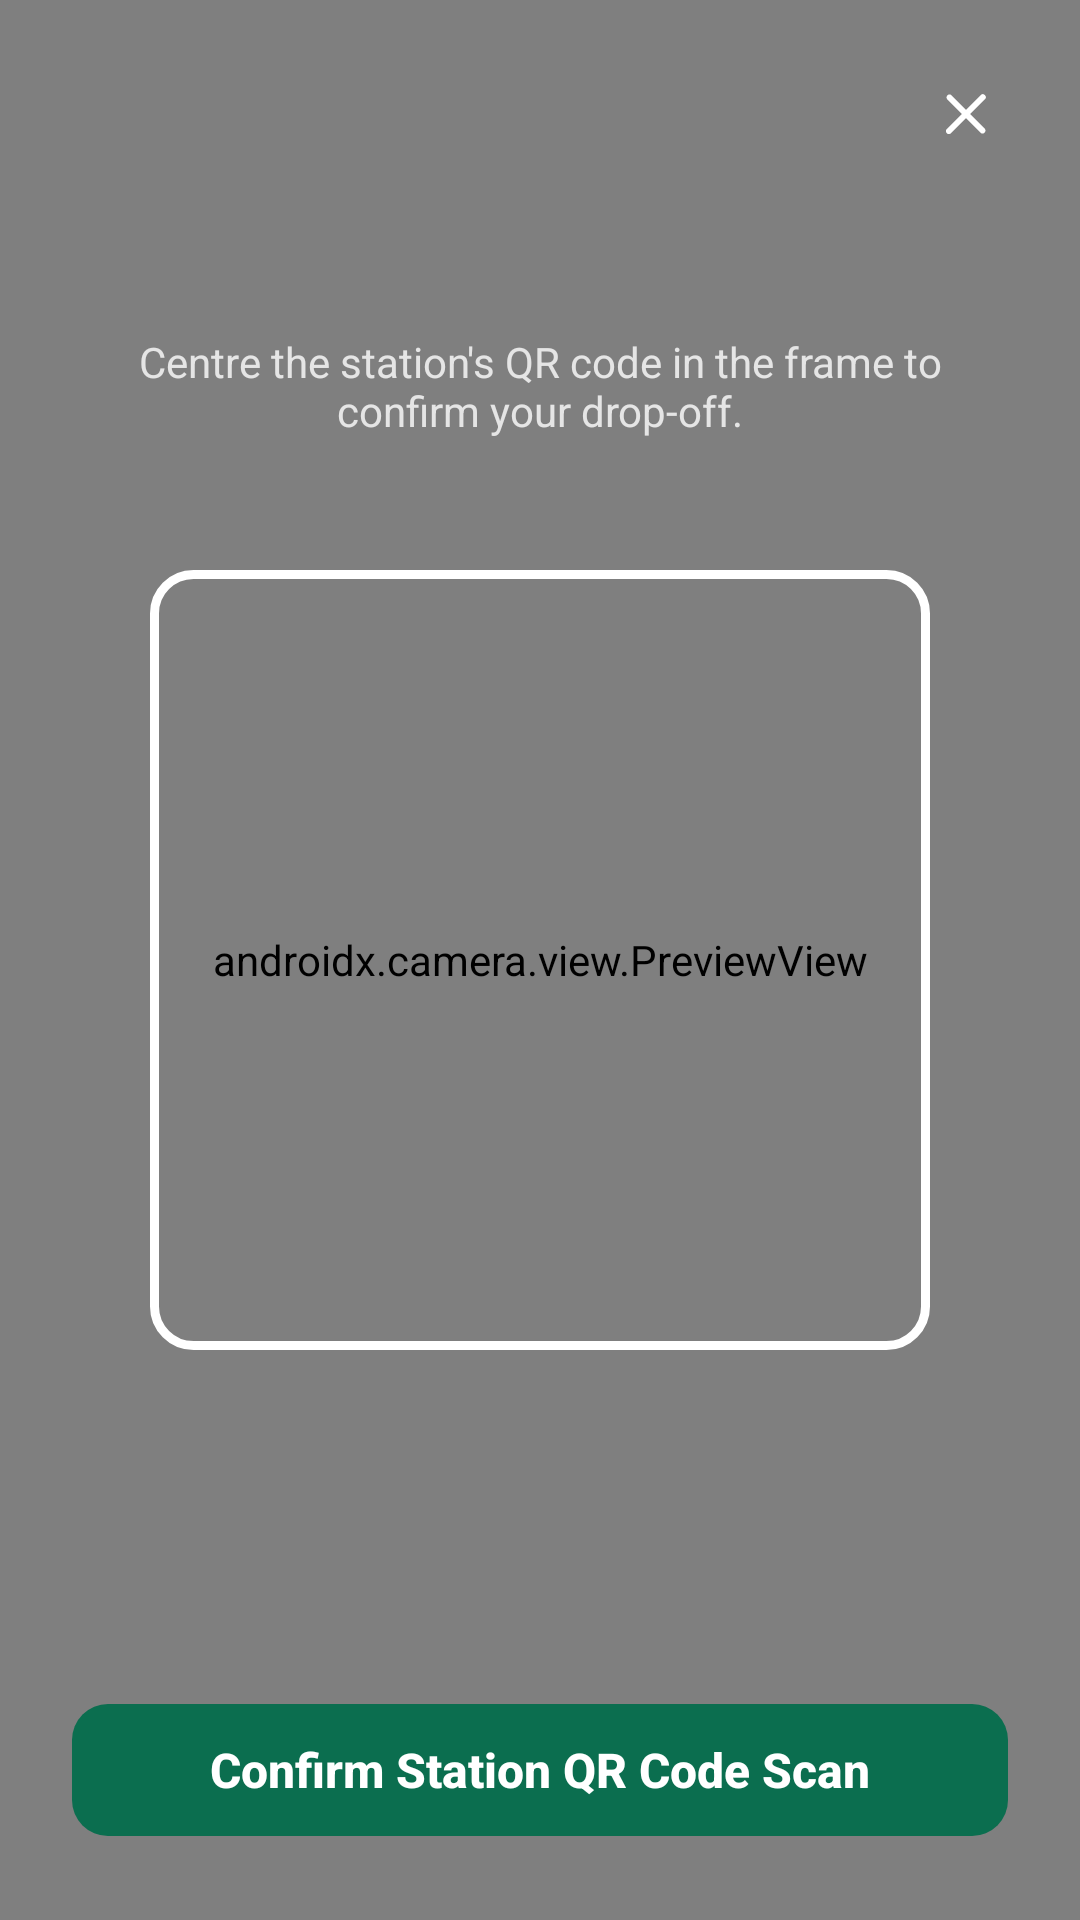

The Android layout XML behind this screen, and the referenced resources:
<!-- AndroidManifest.xml: application theme Theme.TrashGo -->
<!-- res/layout/fragment_qr_scan.xml -->
<?xml version="1.0" encoding="utf-8"?>
<FrameLayout xmlns:android="http://schemas.android.com/apk/res/android"
    xmlns:app="http://schemas.android.com/apk/res-auto"
    xmlns:tools="http://schemas.android.com/tools"
    android:layout_width="match_parent"
    android:layout_height="match_parent"
    android:background="@color/trashgo_camera_bg">

    <androidx.camera.view.PreviewView
        android:id="@+id/qr_preview_view"
        android:layout_width="match_parent"
        android:layout_height="match_parent" />

    <ImageView
        android:id="@+id/btn_qr_close"
        android:layout_width="44dp"
        android:layout_height="44dp"
        android:layout_gravity="top|end"
        android:layout_margin="16dp"
        android:padding="10dp"
        android:background="@drawable/bg_scan_close"
        android:src="@drawable/ic_close"
        android:contentDescription="@string/close"
        app:tint="@color/trashgo_on_primary" />

    <LinearLayout
        android:layout_width="match_parent"
        android:layout_height="wrap_content"
        android:orientation="vertical"
        android:gravity="center"
        android:layout_gravity="top"
        android:layout_marginTop="80dp"
        android:paddingHorizontal="24dp">

        <TextView
            android:id="@+id/qr_title"
            android:layout_width="wrap_content"
            android:layout_height="wrap_content"
            android:textSize="20sp"
            android:textStyle="bold"
            android:textColor="@color/trashgo_on_primary"
            android:gravity="center"
            tools:text="Scan Station QR Code" />

        <TextView
            android:id="@+id/qr_subtitle"
            android:layout_width="wrap_content"
            android:layout_height="wrap_content"
            android:layout_marginTop="4dp"
            android:textSize="14sp"
            android:textColor="#CCFFFFFF"
            android:gravity="center"
            android:text="@string/qr_simulation_hint" />

    </LinearLayout>

    <FrameLayout
        android:layout_width="260dp"
        android:layout_height="260dp"
        android:layout_gravity="center">

        <View
            android:layout_width="match_parent"
            android:layout_height="match_parent"
            android:background="@drawable/bg_qr_scan_frame"
            android:importantForAccessibility="no" />

    </FrameLayout>

    <LinearLayout
        android:layout_width="match_parent"
        android:layout_height="wrap_content"
        android:orientation="vertical"
        android:layout_gravity="bottom"
        android:padding="24dp">

        <com.google.android.material.button.MaterialButton
            android:id="@+id/btn_confirm_qr_scan"
            style="@style/Widget.TrashGo.Button.Primary"
            android:layout_width="match_parent"
            android:layout_height="wrap_content"
            android:text="Confirm Station QR Code Scan" />

    </LinearLayout>

    <FrameLayout
        android:id="@+id/qr_loading_overlay"
        android:layout_width="match_parent"
        android:layout_height="match_parent"
        android:background="#B3000000"
        android:clickable="true"
        android:focusable="true"
        android:visibility="gone">

        <LinearLayout
            android:layout_width="wrap_content"
            android:layout_height="wrap_content"
            android:layout_gravity="center"
            android:orientation="vertical"
            android:gravity="center">

            <ProgressBar
                android:layout_width="44dp"
                android:layout_height="44dp"
                android:indeterminateTint="@color/trashgo_primary" />

            <TextView
                android:layout_width="wrap_content"
                android:layout_height="wrap_content"
                android:layout_marginTop="12dp"
                android:text="Verifying Station &amp; Distributing Points..."
                android:textColor="@color/trashgo_on_primary"
                android:textSize="15sp" />

        </LinearLayout>

    </FrameLayout>

</FrameLayout>
<!-- resources referenced by this layout -->
<resources>
  <color name="trashgo_camera_bg">#0E1512</color>
  <color name="trashgo_on_primary">#FFFFFF</color>
  <color name="trashgo_primary">#0B6E4F</color>
  <!-- drawable bg_qr_scan_frame (drawable) -->
  <?xml version="1.0" encoding="utf-8"?>
  <shape xmlns:android="http://schemas.android.com/apk/res/android"
      android:shape="rectangle">
      <solid android:color="@android:color/transparent" />
      <stroke
          android:width="3dp"
          android:color="@color/trashgo_on_primary" />
      <corners android:radius="13dp" />
  </shape>
  <!-- drawable ic_close (drawable) -->
  <?xml version="1.0" encoding="utf-8"?>
  <vector xmlns:android="http://schemas.android.com/apk/res/android"
      android:width="24dp" android:height="24dp"
      android:viewportWidth="24" android:viewportHeight="24"
      android:tint="#FFFFFFFF">
      <path android:fillColor="#FFFFFFFF"
          android:pathData="M18.3,5.7a1,1 0,0 0,-1.4 0L12,10.6 7.1,5.7A1,1 0,0 0,5.7 7.1L10.6,12l-4.9,4.9a1,1 0,1 0,1.4 1.4L12,13.4l4.9,4.9a1,1 0,0 0,1.4 -1.4L13.4,12l4.9,-4.9A1,1 0,0 0,18.3 5.7z" />
  </vector>
  <string name="close">Close</string>
  <string name="qr_simulation_hint">Centre the station\'s QR code in the frame to confirm your drop-off.</string>
  <style name="Widget.TrashGo.Button.Primary" parent="Widget.Material3.Button">
          <item name="backgroundTint">@color/trashgo_primary</item>
          <item name="android:textColor">@color/trashgo_on_primary</item>
          <item name="android:textSize">16sp</item>
          <item name="android:textStyle">bold</item>
          <item name="android:letterSpacing">0</item>
          <item name="android:textAllCaps">false</item>
          <item name="android:minHeight">52dp</item>
          <item name="cornerRadius">12dp</item>
          <item name="elevation">0dp</item>
      </style>
  <color name="trashgo_primary_container">#E8F3EE</color>
  <color name="trashgo_on_primary_container">#06412F</color>
  <color name="trashgo_error">#B3261E</color>
  <color name="trashgo_background">#FFFFFF</color>
  <color name="trashgo_surface">#FFFFFF</color>
  <color name="trashgo_on_surface">#14201B</color>
  <color name="trashgo_on_surface_variant">#667A70</color>
  <color name="trashgo_outline">#718078</color>
  <color name="trashgo_divider">#E4EBE7</color>
  <style name="Widget.TrashGo.Field" parent="Widget.Material3.TextInputLayout.FilledBox">
          <item name="boxBackgroundColor">@color/trashgo_surface_sunken</item>
          <item name="boxStrokeWidth">0dp</item>
          <item name="boxStrokeWidthFocused">0dp</item>
          <item name="boxCornerRadiusTopStart">12dp</item>
          <item name="boxCornerRadiusTopEnd">12dp</item>
          <item name="boxCornerRadiusBottomStart">12dp</item>
          <item name="boxCornerRadiusBottomEnd">12dp</item>
          <item name="hintTextColor">@color/trashgo_on_surface_variant</item>
          <item name="android:textColorHint">@color/trashgo_on_surface_faint</item>
      </style>
  <color name="trashgo_surface_sunken">#F1F5F3</color>
  <color name="trashgo_on_surface_faint">#9AAAA3</color>
</resources>
